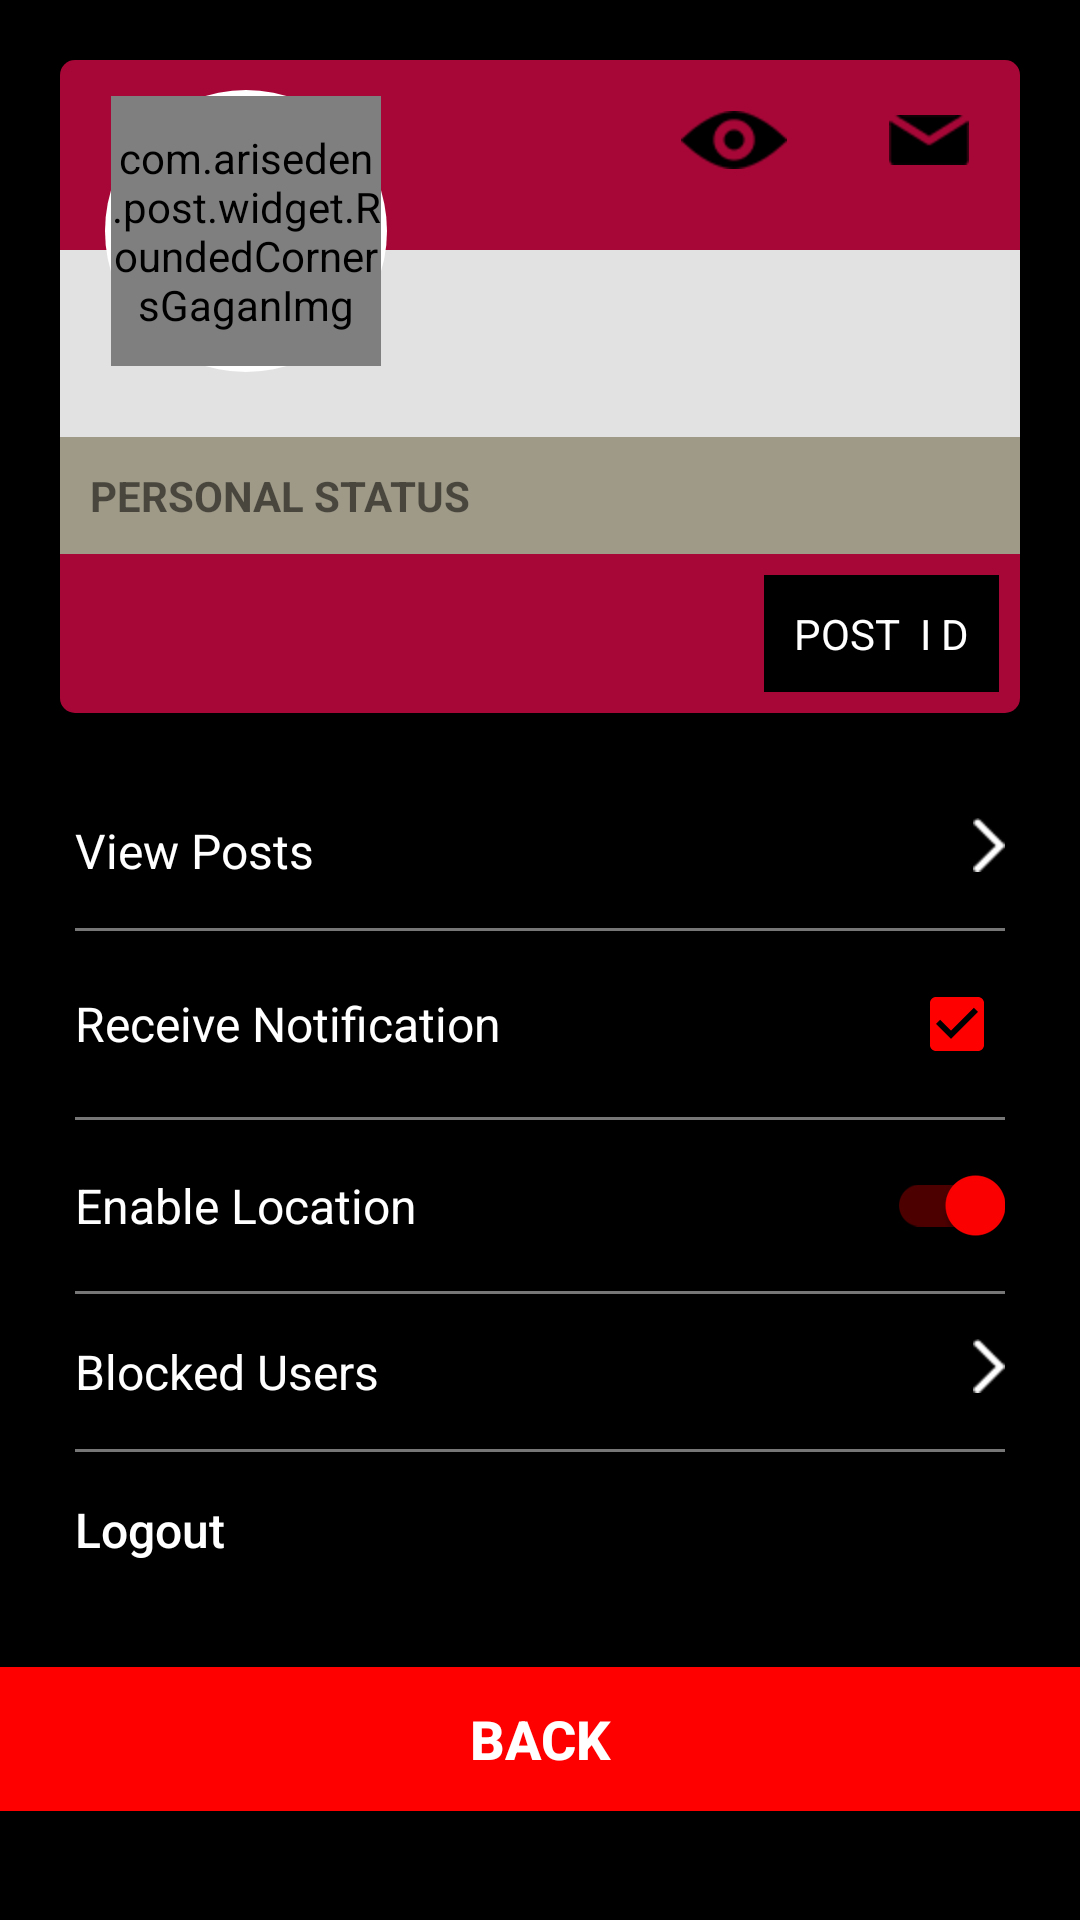

Layout XML and referenced resources for this Android screen:
<!-- AndroidManifest.xml: application theme AppTheme.NoActionBar -->
<!-- res/layout/activity_settings.xml -->
<?xml version="1.0" encoding="utf-8"?>
<LinearLayout xmlns:android="http://schemas.android.com/apk/res/android"
              android:layout_width="match_parent"
              android:layout_height="match_parent"
              android:background="@android:color/black"
              android:orientation="vertical">


    <include
        android:id="@+id/viewIdCard"
        layout="@layout/layout_id_card"/>

    <ScrollView
        android:layout_width="match_parent"
        android:layout_height="0dp"
        android:layout_weight="1">

        <LinearLayout
            android:layout_width="match_parent"
            android:layout_height="wrap_content"
            android:orientation="vertical">

            <LinearLayout
                android:layout_width="match_parent"
                android:layout_height="wrap_content"
                android:orientation="vertical"
                android:paddingLeft="25dp"
                android:paddingRight="25dp">

                <RelativeLayout
                    android:layout_width="match_parent"
                    android:layout_height="wrap_content"
                    android:onClick="viewPost"
                    android:paddingBottom="15dp"
                    android:paddingTop="15dp">

                    <TextView
                        android:layout_width="wrap_content"
                        android:layout_height="wrap_content"
                        android:layout_centerVertical="true"
                        android:text="View Posts"
                        android:textColor="@color/white"
                        android:textSize="16sp"/>

                    <ImageView
                        android:layout_width="wrap_content"
                        android:layout_height="wrap_content"
                        android:layout_alignParentRight="true"
                        android:rotation="180"
                        android:src="@mipmap/arrow_white"/>
                </RelativeLayout>

                <View
                    android:layout_width="match_parent"
                    android:layout_height="1dp"
                    android:background="#767676"/>

                <RelativeLayout
                    android:layout_width="match_parent"
                    android:layout_height="wrap_content"
                    android:paddingBottom="15dp"
                    android:paddingTop="15dp">

                    <TextView
                        android:layout_width="wrap_content"
                        android:layout_height="wrap_content"
                        android:layout_centerVertical="true"
                        android:text="Receive Notification"
                        android:textColor="@color/white"
                        android:textSize="16sp"/>

                    <android.support.v7.widget.AppCompatCheckBox
                        android:id="@+id/notification_chkbox"
                        android:layout_width="wrap_content"
                        android:layout_height="wrap_content"
                        android:layout_alignParentRight="true"
                        android:buttonTint="@color/colorAccent"
                        android:checked="true"
                        android:textColor="@color/white"/>
                </RelativeLayout>

                <View
                    android:layout_width="match_parent"
                    android:layout_height="1dp"
                    android:background="#767676"/>


                <RelativeLayout
                    android:layout_width="match_parent"
                    android:layout_height="wrap_content"
                    android:paddingBottom="15dp"
                    android:paddingTop="15dp">

                    <TextView
                        android:layout_width="wrap_content"
                        android:layout_height="wrap_content"
                        android:layout_centerVertical="true"
                        android:text="Enable Location"
                        android:textColor="@color/white"
                        android:textSize="16sp"/>

                    <android.support.v7.widget.SwitchCompat
                        android:id="@+id/notification_switch"
                        android:layout_width="wrap_content"
                        android:layout_height="wrap_content"
                        android:layout_alignParentRight="true"
                        android:checked="true"
                        android:textOff=""
                        android:textOn=""/>

                </RelativeLayout>



                <View
                    android:layout_width="match_parent"
                    android:layout_height="1dp"
                    android:background="#767676"/>





                <RelativeLayout
                    android:layout_width="match_parent"
                    android:layout_height="wrap_content"
                    android:onClick="blockList"
                    android:paddingBottom="15dp"
                    android:paddingTop="15dp">

                    <TextView
                        android:layout_width="wrap_content"
                        android:layout_height="wrap_content"
                        android:layout_centerVertical="true"
                        android:text="Blocked Users"
                        android:textColor="@color/white"
                        android:textSize="16sp"/>

                    <ImageView
                        android:layout_width="wrap_content"
                        android:layout_height="wrap_content"
                        android:layout_alignParentRight="true"
                        android:rotation="180"
                        android:src="@mipmap/arrow_white"/>
                </RelativeLayout>



                <View
                    android:layout_width="match_parent"
                    android:layout_height="1dp"
                    android:background="#767676"/>


                <Button
                    android:layout_width="match_parent"
                    android:layout_height="wrap_content"
                    android:background="@android:color/transparent"
                    android:gravity="left"
                    android:onClick="logOut"
                    android:paddingBottom="15dp"
                    android:paddingTop="15dp"
                    android:text="Logout"
                    android:textAllCaps="false"
                    android:textColor="@color/white"
                    android:textSize="16sp">

                    
                </Button>

            </LinearLayout>




            <Button
                android:layout_width="match_parent"
                android:layout_height="wrap_content"
                android:layout_alignParentBottom="true"
                android:layout_gravity="bottom"
                android:layout_marginTop="20dp"
                android:background="@color/colorPrimary"
                android:gravity="center"
                android:onClick="baCk"
                android:padding="10dp"
                android:text="BACK"
                android:textColor="@color/white"
                android:textSize="18sp"
                android:textStyle="bold"/>


        </LinearLayout>

    </ScrollView>


</LinearLayout>
<!-- res/layout/layout_id_card.xml (included above) -->
<?xml version="1.0" encoding="utf-8"?>
<LinearLayout xmlns:android="http://schemas.android.com/apk/res/android"
              android:layout_width="match_parent"
              android:layout_height="wrap_content"
              android:layout_margin="20dp"
              android:background="@color/black"
              android:orientation="vertical">

    <FrameLayout
        android:layout_width="match_parent"
        android:layout_height="wrap_content"
        >


        <LinearLayout
            android:layout_width="match_parent"
            android:layout_height="wrap_content"
            android:orientation="vertical">


            <LinearLayout
                android:layout_width="match_parent"
                android:layout_height="wrap_content"
                android:background="@drawable/top_round"
                android:gravity="right|center_vertical"
                android:paddingBottom="10dp">

                <ImageView
                    android:id="@+id/img_eye"
                    android:layout_width="wrap_content"
                    android:layout_height="wrap_content"
                    android:layout_margin="10dp"
                    android:background="@drawable/default_selected"
                    android:padding="7dp"
                    android:src="@mipmap/ic_eyes"/>


                <ImageView
                    android:id="@+id/imgedit"
                    android:layout_width="wrap_content"
                    android:layout_height="wrap_content"
                    android:layout_margin="10dp"
                    android:background="@drawable/default_selected"
                    android:padding="7dp"
                    android:src="@mipmap/ic_messageicon"/>


            </LinearLayout>


            <LinearLayout
                android:layout_width="match_parent"
                android:layout_height="wrap_content"
                android:background="#e2e2e2"
                android:orientation="vertical"
                android:padding="17dp">


                <TextView
                    android:id="@+id/tvName"
                    android:layout_width="match_parent"
                    android:layout_height="wrap_content"
                    android:layout_marginLeft="110dp"
                    android:text=""
                    android:textSize="21sp"
                    android:textStyle="bold"/>

                <TextView
                    android:id="@+id/tvId"
                    android:layout_width="wrap_content"
                    android:layout_height="wrap_content"
                    android:layout_marginLeft="110dp"
                    android:text="id"
                    android:visibility="gone"/>
            </LinearLayout>


        </LinearLayout>

        <LinearLayout
            android:layout_width="wrap_content"
            android:layout_height="wrap_content"
            android:layout_marginBottom="7dp"
            android:layout_marginLeft="15dp"
            android:layout_marginTop="10dp"
            android:background="@drawable/white_circle"
            android:padding="2dp">

            <com.ariseden.post.widget.RoundedCornersGaganImg
                android:id="@+id/imgProfile"
                android:layout_width="90dp"
                android:layout_height="90dp"
                android:scaleType="centerCrop"
                android:src="@mipmap/ic_default_pic_rounded"/>
        </LinearLayout>

    </FrameLayout>

    <LinearLayout
        android:layout_width="match_parent"
        android:layout_height="wrap_content"
        android:background="#9F9A88"
        android:orientation="vertical"
        android:padding="10dp">


        <TextView
            android:id="@+id/tvEmail"
            android:layout_width="wrap_content"
            android:layout_height="wrap_content"
            android:text="PERSONAL STATUS"
            android:textAllCaps="true"
            android:textStyle="bold"
            />

        <TextView
            android:id="@+id/tvStatusLine"
            android:layout_width="wrap_content"
            android:layout_height="wrap_content"
            android:autoLink="all"
            android:text="Status"
            android:textColor="@color/card_color"
            android:textStyle="bold"
            android:visibility="gone"
            />

    </LinearLayout>


    <LinearLayout
        android:layout_width="match_parent"
        android:layout_height="wrap_content"
        android:background="@drawable/bottom_round"
        android:gravity="right"
        android:padding="7dp">


        <TextView
            android:id="@+id/tvPostId"
            android:layout_width="wrap_content"
            android:layout_height="wrap_content"
            android:background="@color/black"
            android:padding="10dp"
            android:text="POST  I D"
            android:textColor="@color/white"/>


    </LinearLayout>


</LinearLayout>
<!-- resources referenced by this layout -->
<resources>
  <color name="black">#000000</color>
  <color name="card_color">#A70737</color>
  <color name="colorAccent">#ff0000</color>
  <color name="colorPrimary">#ff0000</color>
  <color name="white">#ffffff</color>
  <!-- drawable bottom_round (drawable) -->
  <?xml version="1.0" encoding="utf-8"?>
  <shape xmlns:android="http://schemas.android.com/apk/res/android"
         android:shape="rectangle">
  
      <solid android:color="@color/card_color"/>
  
      <corners
          android:bottomLeftRadius="5dp"
          android:bottomRightRadius="5dp"/>
  </shape>
  <!-- drawable default_selected (drawable) -->
  <?xml version="1.0" encoding="utf-8"?>
  <selector xmlns:android="http://schemas.android.com/apk/res/android">
  
  
      <item
          android:state_pressed="false">
  
          <shape
              android:shape="rectangle">
              <solid
                  android:color="@android:color/transparent"/>
              <corners
                  android:radius="2dp"/>
  
          </shape>
  
  
      </item>
  
      <item
          android:state_pressed="true">
  
          <shape
              android:shape="rectangle">
              <solid
                  android:color="#65878787"/>
  
              <corners
                  android:radius="2dp"/>
  
  
          </shape>
  
  
      </item>
  
  
  </selector>
  <!-- drawable top_round (drawable) -->
  <?xml version="1.0" encoding="utf-8"?>
  <shape xmlns:android="http://schemas.android.com/apk/res/android"
         android:shape="rectangle">
  
      <solid android:color="@color/card_color"/>
  
      <corners
          android:topLeftRadius="5dp"
          android:topRightRadius="5dp"/>
  </shape>
  <!-- drawable white_circle (drawable) -->
  <?xml version="1.0" encoding="utf-8"?>
  <shape xmlns:android="http://schemas.android.com/apk/res/android"
         android:shape="oval">
  
      <solid android:color="@color/white"/>
  
  
  </shape>
  <!-- mipmap arrow_white: png bitmap (mipmap-hdpi, 1182 bytes) -->
  <!-- mipmap ic_eyes: png bitmap (mipmap-hdpi, 1609 bytes) -->
  <!-- mipmap ic_messageicon: png bitmap (mipmap-hdpi, 1302 bytes) -->
  <style name="AppTheme.NoActionBar">
          <item name="windowActionBar">false</item>
          <item name="windowNoTitle">true</item>
          <item name="android:textColorSecondary">@color/white</item>
      </style>
</resources>
